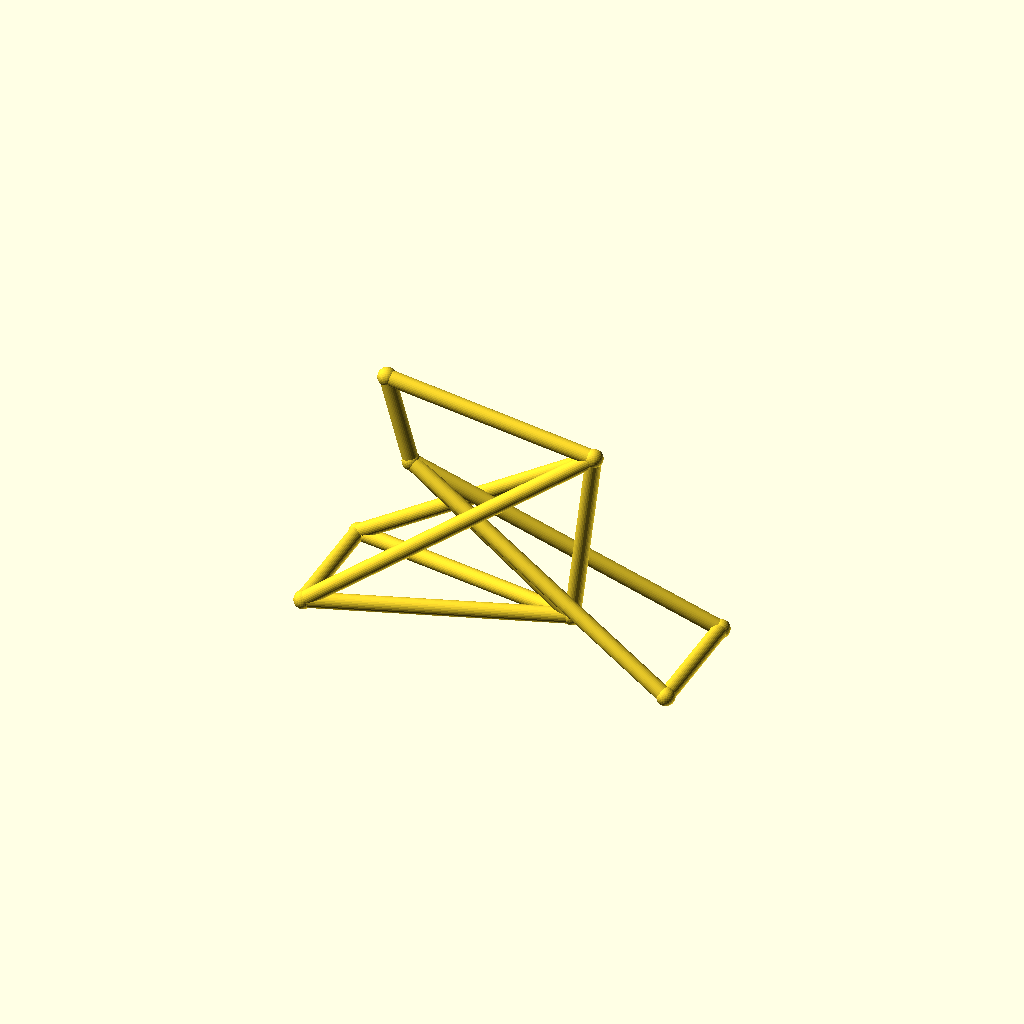
Cell 1: the model at its default parameters.
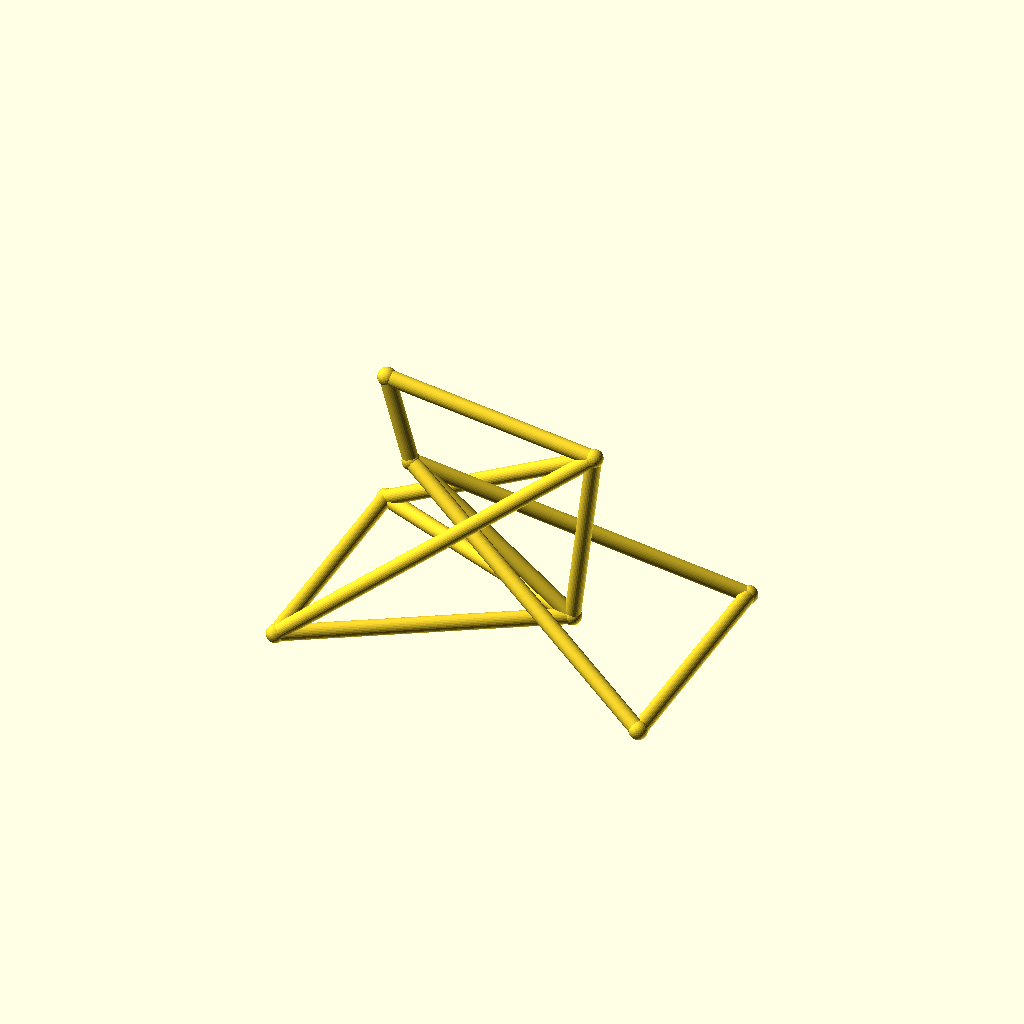
Cell 2: the same model with track = 88.
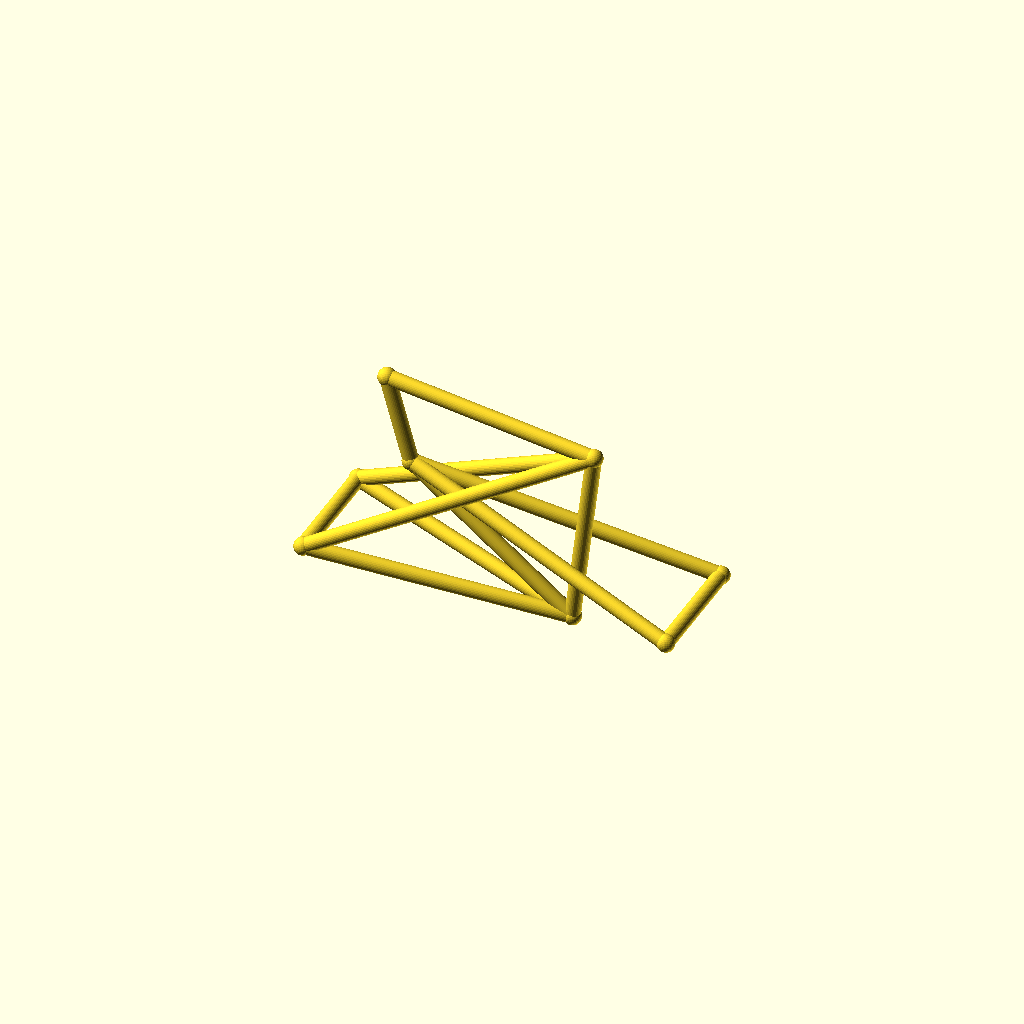
Cell 3: the same model with hub_z = 44.
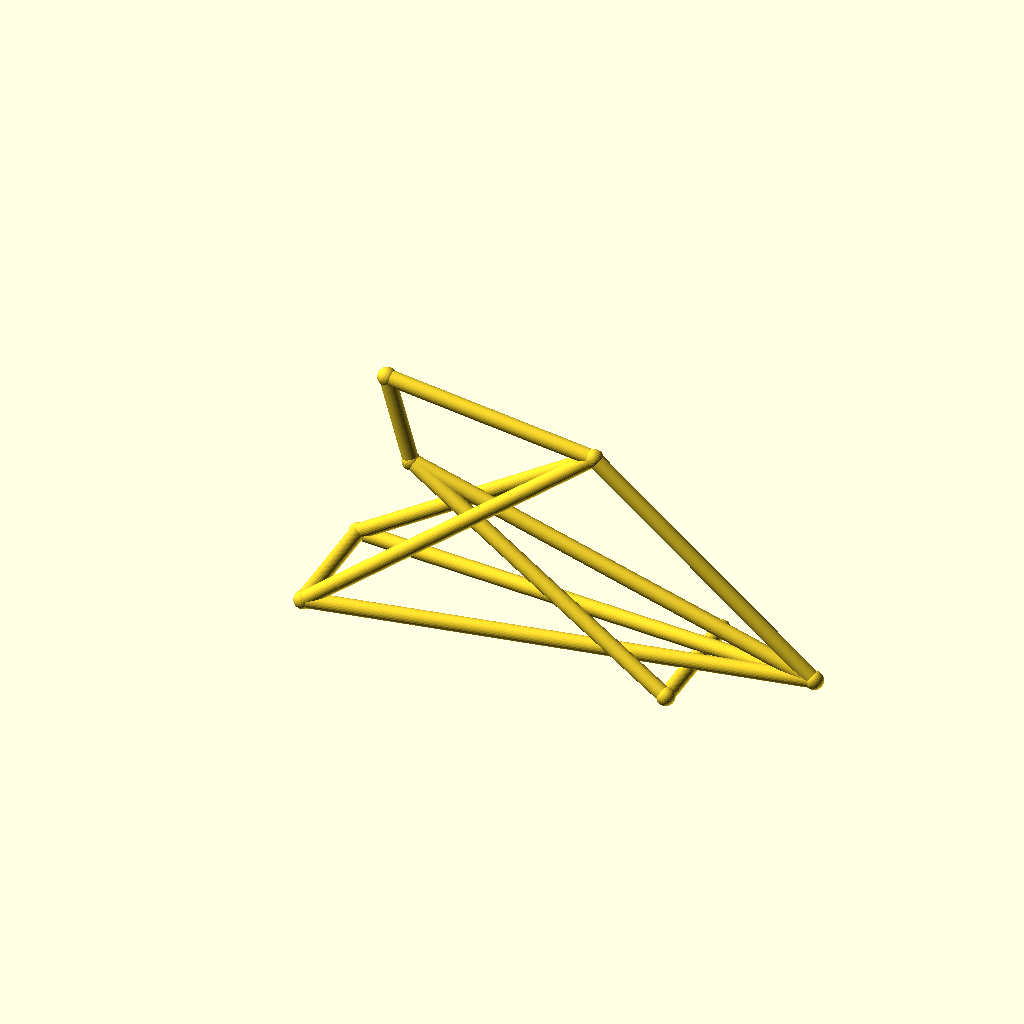
Cell 4 — bb_x set to 180, the other parameters unchanged.
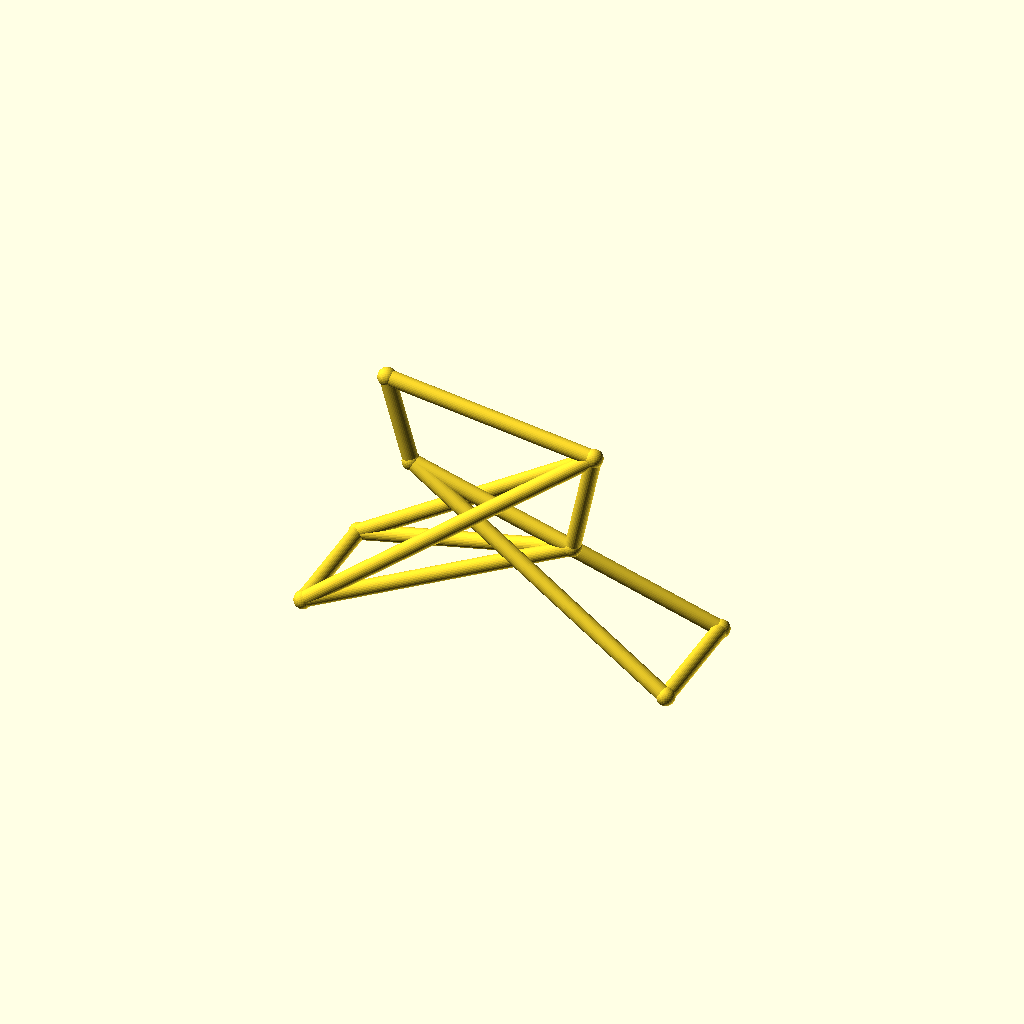
Cell 5 — bb_z set to 56, the other parameters unchanged.
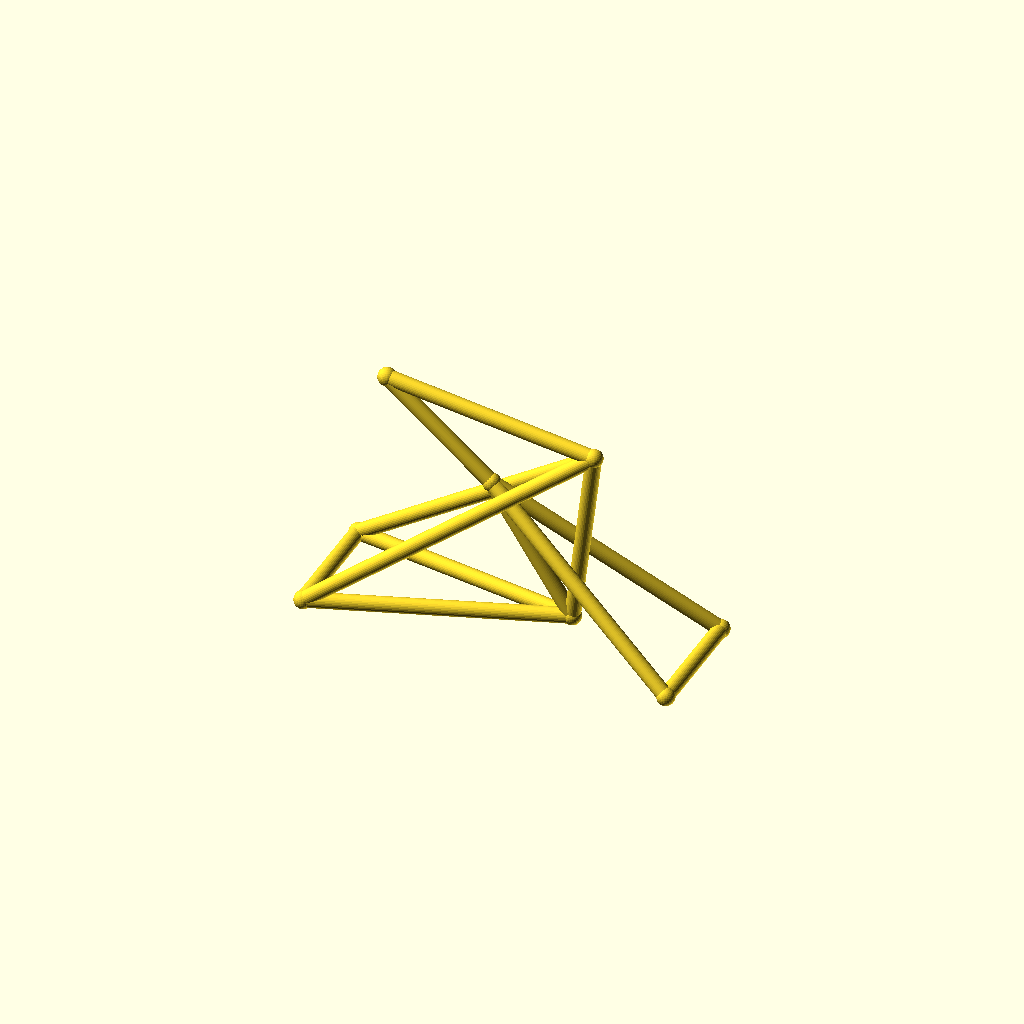
Cell 6: ht_bot_x = 60 (everything else at default).
All cells are drawn from one camera (rotation 55°, 0°, 25°, orthographic, colour scheme Cornfield), so only the parameter changes between them.
OpenSCAD source file optional_data/data/wire3/bikeframe/scene_0039.scad:
$fn = 32;

// ----------------------------------------------------------------------
// Bicycle frame: diamond frame, wheelbase 135 mm
// ----------------------------------------------------------------------

// --- parameters (mm) ---
track = 44;               // distance between the rear dropouts
hub_z = 22;               // wheel hub height
bb_x = 90;                // bottom bracket X
bb_z = 28;                // bottom bracket height
ht_bot_x = 30;            // head tube bottom X
ht_bot_z = 74;            // head tube bottom height
ht_top_x = 21;            // head tube top X
ht_top_z = 106;           // head tube top height
st_x = 98;                // seat cluster X
st_z = 95;                // seat cluster height
fh_x = 135;               // front hub X (wheelbase)
tube_r = 2.8;             // frame tube radius
joint_r = 3.3;            // joint ball radius
fit_tol = 0.05;           // declared fit tolerance (prompt contract)
free_tol = 0.3;           // declared free tolerance (prompt contract)

bbox_x = fh_x + 2 * joint_r;  // overall X, joints included
bbox_y = track + 2 * joint_r;  // overall Y, joints included
bbox_z = 106 - hub_z + 2 * joint_r;  // overall Z, joints included
tube_d = 2 * tube_r;  // frame tube diameter
wheelbase = fh_x;  // rear axle to front hub
nodes = [[bb_x, 0, bb_z], [ht_bot_x, 0, ht_bot_z], [ht_top_x, 0, ht_top_z], [st_x, 0, st_z], [0, track / 2, hub_z], [0, -track / 2, hub_z], [fh_x, track / 2, hub_z], [fh_x, -track / 2, hub_z]];

module member(a, b, r) {
  /* round stock from joint a to joint b, ends buried in the joint balls */
  d = b - a;
  length = norm(d);
  translate(a) rotate([0, acos(d[2] / length), atan2(d[1], d[0])])
    cylinder(h = length, r = r);
}

module joint(p, r) {
  /* ball at the joint centre, fatter than every member meeting there */
  translate(p) sphere(r = r);
}

/* members - each call is one graph edge */
member(nodes[1], nodes[2], tube_r);
member(nodes[1], nodes[0], tube_r);
member(nodes[2], nodes[3], tube_r);
member(nodes[3], nodes[0], tube_r);
member(nodes[0], nodes[4], tube_r);
member(nodes[0], nodes[5], tube_r);
member(nodes[3], nodes[4], tube_r);
member(nodes[3], nodes[5], tube_r);
member(nodes[1], nodes[6], tube_r);
member(nodes[1], nodes[7], tube_r);
member(nodes[6], nodes[7], tube_r);
member(nodes[4], nodes[5], tube_r);

/* joint balls */
for (p = nodes) joint(p, joint_r);
Parameter table extracted from the source (name, type, default, range or options):
track: number, default 44
hub_z: number, default 22
bb_x: number, default 90
bb_z: number, default 28
ht_bot_x: number, default 30
ht_bot_z: number, default 74
ht_top_x: number, default 21
ht_top_z: number, default 106
st_x: number, default 98
st_z: number, default 95
fh_x: number, default 135
tube_r: number, default 2.8
joint_r: number, default 3.3
fit_tol: number, default 0.05
free_tol: number, default 0.3
